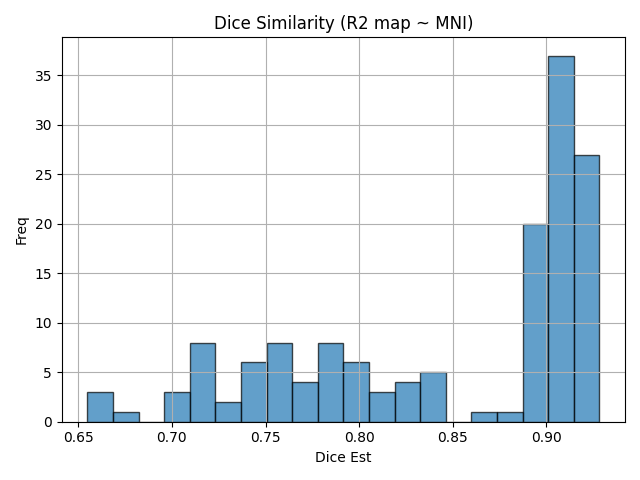

Values plotted in this chart, from the file beside it:
img1	img2	dice	voxinmask	voxoutmask	ratio_inoutmask
sub05_run02	mni152	0.7141	81.27	18.73	4.338
sub01_run03	mni152	0.9024	92.51	7.494	12.34
sub09_run01	mni152	0.8962	93.75	6.254	14.99
sub13_run02	mni152	0.8842	90.9	9.101	9.988
sub18_run01	mni152	0.7716	87.3	12.7	6.873
sub19_run02	mni152	0.9146	96.69	3.315	29.17
sub12_run01	mni152	0.9063	93.87	6.127	15.32
sub01_run01	mni152	0.7835	85.38	14.62	5.841
sub38_run02	mni152	0.7751	85.77	14.23	6.029
sub49_run02	mni152	0.9202	96.82	3.181	30.44
sub45_run02	mni152	0.7522	84.84	15.16	5.595
sub02_run01	mni152	0.9173	96.8	3.197	30.28
sub20_run02	mni152	0.9101	95.61	4.394	21.76
sub37_run01	mni152	0.9191	95.09	4.907	19.38
sub14_run03	mni152	0.7909	87.26	12.74	6.85
sub38_run03	mni152	0.904	93.78	6.218	15.08
sub10_run03	mni152	0.9068	94.67	5.334	17.75
sub31_run01	mni152	0.8319	88.79	11.21	7.921
sub45_run03	mni152	0.9133	94.65	5.35	17.69
sub11_run01	mni152	0.8941	95.22	4.776	19.94
sub32_run02	mni152	0.8947	92.55	7.448	12.43
sub39_run03	mni152	0.7905	87.6	12.4	7.065
sub21_run01	mni152	0.7873	89.8	10.2	8.807
sub26_run03	mni152	0.9025	93.52	6.485	14.42
sub31_run02	mni152	0.905	92.79	7.212	12.87
sub04_run01	mni152	0.8984	94.86	5.143	18.44
sub03_run02	mni152	0.9137	96.9	3.1	31.26
sub28_run02	mni152	0.8956	95.18	4.819	19.75
sub06_run03	mni152	0.9085	94.51	5.487	17.23
sub20_run03	mni152	0.9014	95.79	4.213	22.73
sub17_run02	mni152	0.8194	88.52	11.48	7.713
sub40_run01	mni152	0.9112	95.86	4.143	23.14
sub39_run01	mni152	0.7921	88.04	11.96	7.359
sub43_run03	mni152	0.916	95.81	4.186	22.89
sub46_run02	mni152	0.7258	84.92	15.08	5.633
sub24_run01	mni152	0.9124	94.55	5.45	17.35
sub29_run01	mni152	0.9259	96.93	3.075	31.52
sub49_run03	mni152	0.9197	97.22	2.781	34.96
sub17_run03	mni152	0.8987	93.04	6.964	13.36
sub46_run01	mni152	0.9172	96.44	3.558	27.1
sub38_run01	mni152	0.9061	94.73	5.271	17.97
sub36_run02	mni152	0.7898	89.93	10.07	8.928
sub21_run03	mni152	0.7982	90.51	9.487	9.54
sub08_run01	mni152	0.9138	96	3.998	24.01
sub32_run03	mni152	0.7381	82.95	17.05	4.865
sub48_run01	mni152	0.7031	83.31	16.69	4.991
sub43_run01	mni152	0.7485	85.53	14.47	5.909
sub25_run03	mni152	0.7181	82.09	17.91	4.584
sub03_run03	mni152	0.9198	96.56	3.439	28.08
sub35_run01	mni152	0.9284	96.85	3.154	30.71
sub07_run03	mni152	0.9189	97.65	2.351	41.53
sub45_run01	mni152	0.7235	82.94	17.06	4.86
sub16_run01	mni152	0.7566	82.91	17.09	4.851
sub14_run01	mni152	0.8992	94.43	5.569	16.96
sub11_run02	mni152	0.8924	95.14	4.864	19.56
sub02_run03	mni152	0.914	96.71	3.294	29.36
sub10_run02	mni152	0.9083	94.82	5.182	18.3
sub35_run02	mni152	0.9251	96.55	3.454	27.95
sub25_run01	mni152	0.7519	84.68	15.32	5.529
sub03_run01	mni152	0.9153	96.78	3.222	30.04
... 87 more rows
